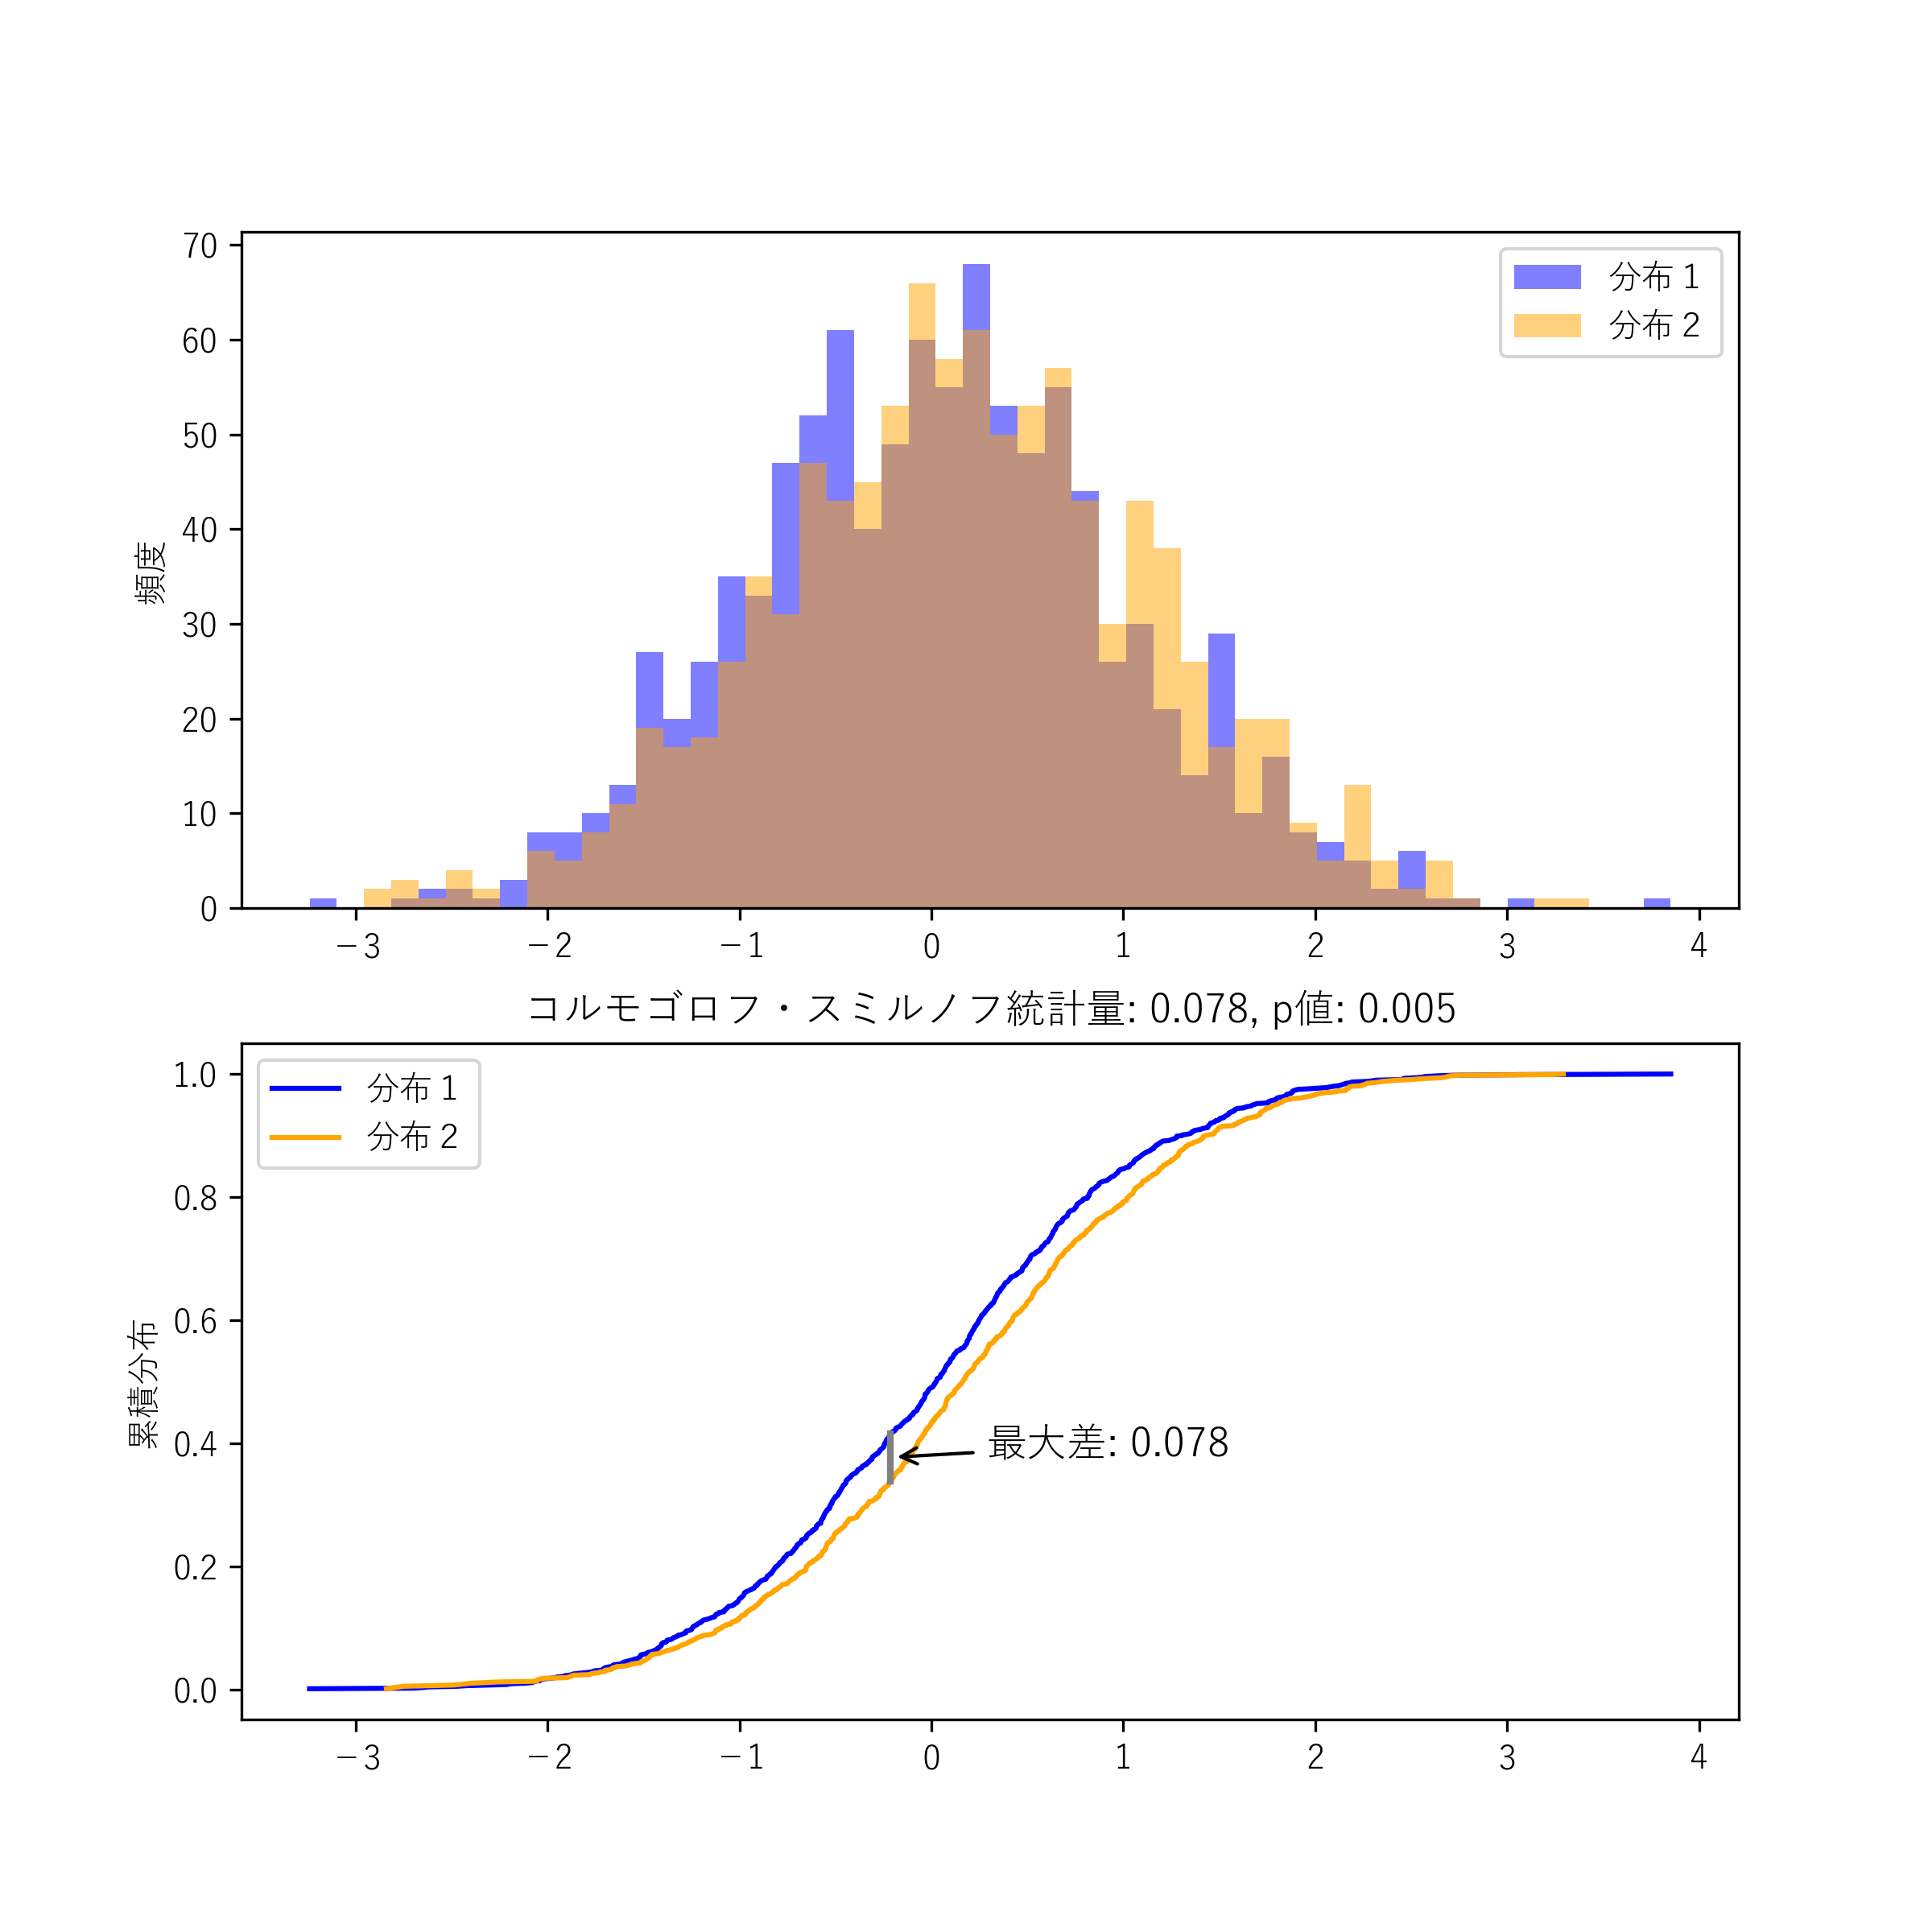

Recreate this plot in Python.
import numpy as np
import matplotlib.pyplot as plt
from scipy.stats import ks_2samp, cumfreq

plt.rcParams["font.family"] = "Yu Gothic"
np.random.seed(42)

# サンプルサイズを設定します。
sample_size = 1000

# 一つ目と二つ目の分布ペアを生成します。
mean1, std1 = 0, 1
mean2, std2 = 0.1, 1
dist1 = np.random.normal(mean1, std1, sample_size)
dist2 = np.random.normal(mean2, std2, sample_size)

# Kolmogorov-Smirnov 統計量を計算します。
ks_stat, p_value = ks_2samp(dist1, dist2)

# 累積分布関数 (CDF) を計算します。
dist1_sorted = np.sort(dist1)
dist2_sorted = np.sort(dist2)
cdf1 = np.arange(1, sample_size + 1) / sample_size
cdf2 = np.arange(1, sample_size + 1) / sample_size


# ヒストグラムとCDFを再プロットしますが、今度はヒストグラムのビンを共通にし、KS statisticがCDFの差と一致する場所を明示します。
fig, axes = plt.subplots(2, 1, figsize=(8, 8))

# 共通のビンエッジを生成します。
bin_edges = np.linspace(min(dist1.min(), dist2.min()), max(dist1.max(), dist2.max()), 51)

# ヒストグラムをプロットします。
axes[0].hist(dist1, alpha=0.5, bins=bin_edges, label='分布１', color='blue')
axes[0].hist(dist2, alpha=0.5, bins=bin_edges, label='分布２', color='orange')
# axes[0].set_title('ヒストグラム')
axes[0].legend()
axes[0].set_ylabel('頻度')

# CDFをプロットします。
axes[1].plot(dist1_sorted, cdf1, label='分布１', color='blue')
axes[1].plot(dist2_sorted, cdf2, label='分布２', color='orange')

# CDFの差がKS statisticと一致する場所を見つけます。
# dist1_sortedとdist2_sortedをマージしてソートします。
merged_sorted_dists = np.sort(np.concatenate([dist1_sorted, dist2_sorted]))

# 新しいCDFを計算するために、マージされた配列に対応するインデックスを見つけます。
idx1 = np.searchsorted(dist1_sorted, merged_sorted_dists, side='right') / sample_size
idx2 = np.searchsorted(dist2_sorted, merged_sorted_dists, side='right') / sample_size

# y方向の差の最大値とその位置を求めます。
max_diff_y = np.max(np.abs(idx1 - idx2))
max_diff_y_idx = np.argmax(np.abs(idx1 - idx2))

# 最大差に対応する場所に線を引きます。
x_max_diff = merged_sorted_dists[max_diff_y_idx]
y1_max_diff = idx1[max_diff_y_idx]
y2_max_diff = idx2[max_diff_y_idx]

axes[1].plot([x_max_diff, x_max_diff], [y1_max_diff, y2_max_diff], color='gray', linestyle='-', linewidth=2)
axes[1].annotate(f'最大差: {max_diff_y:.3f}',
                 xy=(x_max_diff, (y1_max_diff + y2_max_diff) / 2),
                 xytext=(x_max_diff + 0.5, (y1_max_diff + y2_max_diff) / 2),
                 arrowprops=dict(facecolor='black', arrowstyle='->'),
                 fontsize=12)

# CDFプロットの設定を行います。
axes[1].set_title(f"コルモゴロフ・スミルノフ統計量: {ks_stat:.3f}, p値: {p_value:.3f}")
axes[1].legend()
axes[1].set_ylabel('累積分布')

# グラフを表示します。
# plt.tight_layout()
plt.savefig('Kolmogorov.png', dpi=300)
plt.show()
